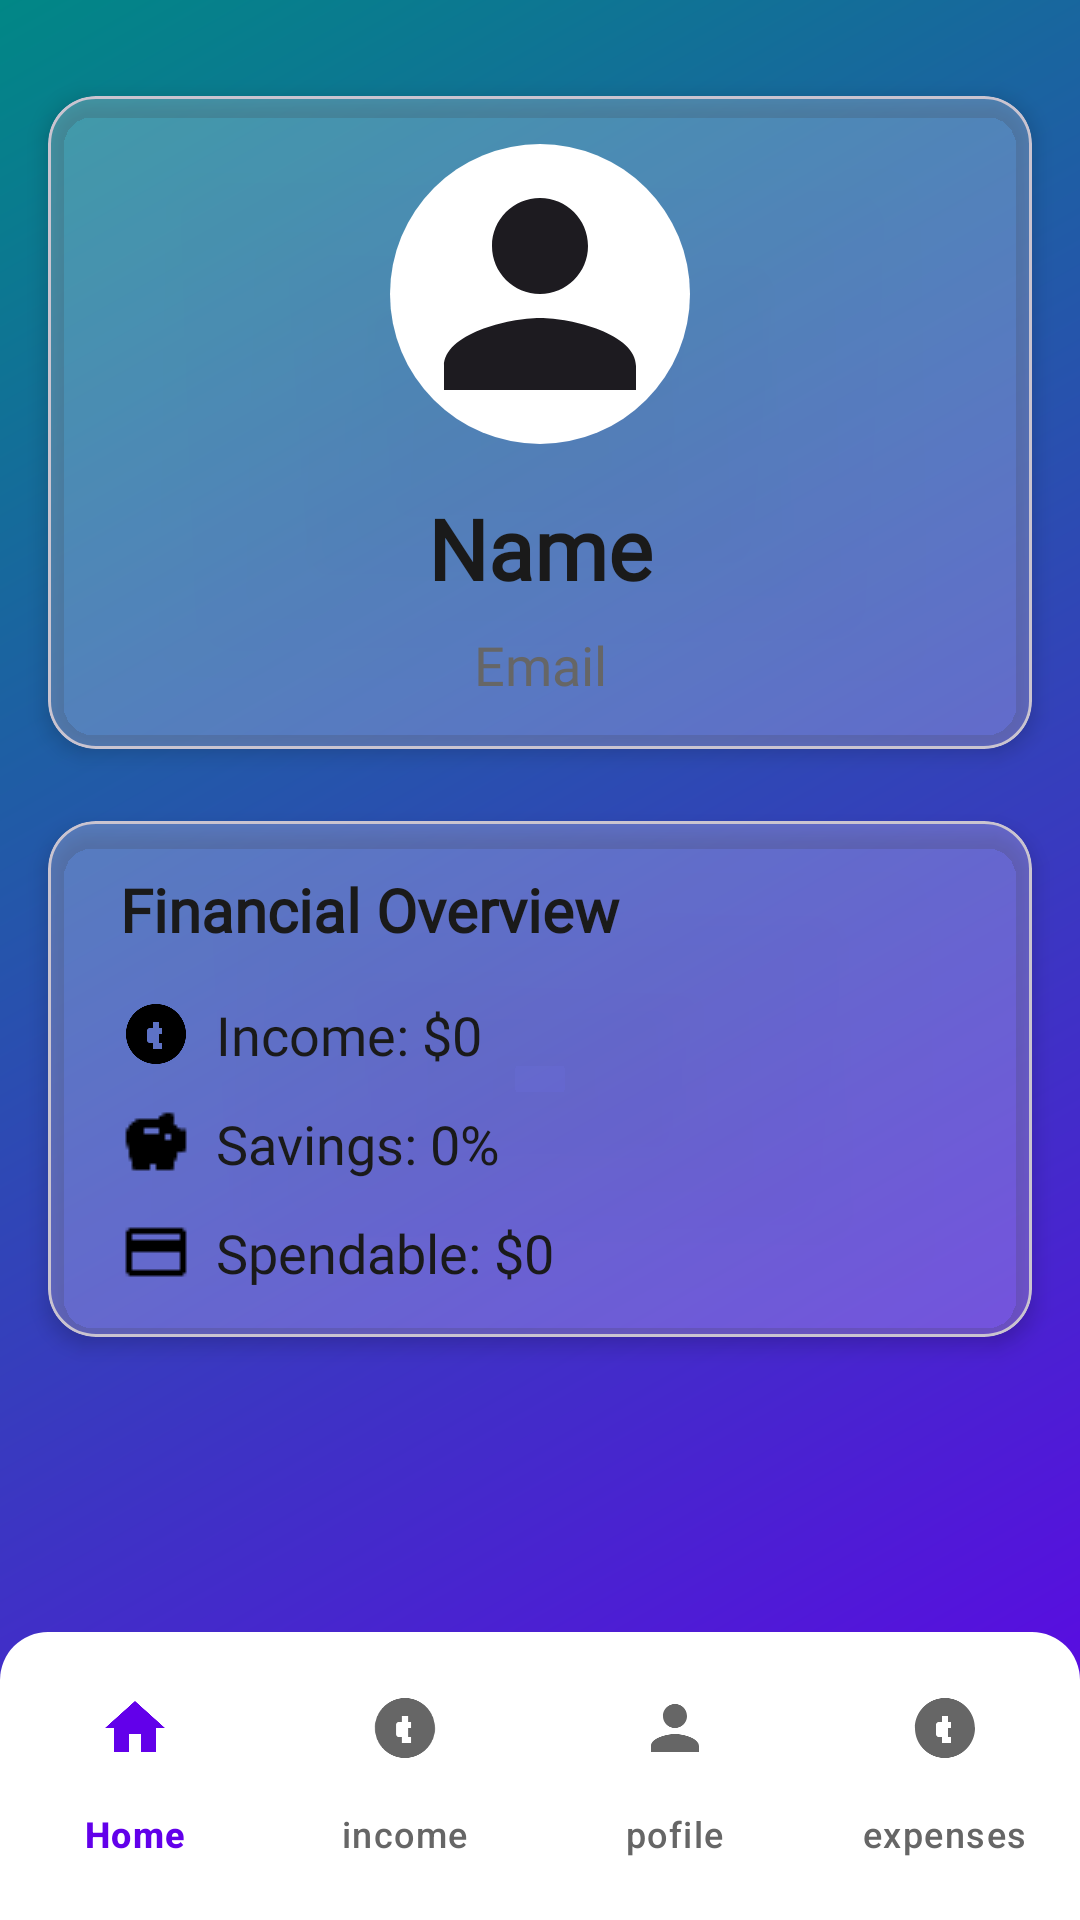

Layout XML and referenced resources for this Android screen:
<!-- AndroidManifest.xml: application theme Theme.EXPENSETRACKER -->
<!-- res/layout/activity_profile.xml -->
<?xml version="1.0" encoding="utf-8"?>
<androidx.constraintlayout.widget.ConstraintLayout
    xmlns:android="http://schemas.android.com/apk/res/android"
    xmlns:app="http://schemas.android.com/apk/res-auto"
    xmlns:tools="http://schemas.android.com/tools"
    android:id="@+id/main"
    android:layout_width="match_parent"
    android:layout_height="match_parent"
    android:background="@drawable/gradient_background"
    tools:context=".Profile">

    
    <ImageView
        android:id="@+id/background_image"
        android:layout_width="match_parent"
        android:layout_height="match_parent"
        android:scaleType="centerCrop"
        android:alpha="0.3"
        app:layout_constraintTop_toTopOf="parent"
        app:layout_constraintBottom_toBottomOf="parent"
        app:layout_constraintStart_toStartOf="parent"
        app:layout_constraintEnd_toEndOf="parent" />

    
    <com.google.android.material.card.MaterialCardView
        android:id="@+id/profile_card"
        android:layout_width="0dp"
        android:layout_height="wrap_content"
        app:cardCornerRadius="16dp"
        app:cardElevation="4dp"
        app:cardBackgroundColor="#80FFFFFF"
        app:layout_constraintTop_toTopOf="parent"
        app:layout_constraintStart_toStartOf="parent"
        app:layout_constraintEnd_toEndOf="parent"
        android:layout_marginTop="32dp"
        android:layout_marginHorizontal="16dp">

        <androidx.constraintlayout.widget.ConstraintLayout
            android:layout_width="match_parent"
            android:layout_height="wrap_content"
            android:padding="16dp">

            
            <ImageView
                android:id="@+id/profile_picture"
                android:layout_width="100dp"
                android:layout_height="100dp"
                android:src="@drawable/ic_profile"
                android:background="@drawable/circle_background"
                android:scaleType="centerCrop"
                android:contentDescription="Profile Picture"
                app:layout_constraintTop_toTopOf="parent"
                app:layout_constraintStart_toStartOf="parent"
                app:layout_constraintEnd_toEndOf="parent" />

            
            <TextView
                android:id="@+id/nameTextView"
                android:layout_width="wrap_content"
                android:layout_height="wrap_content"
                android:text="Name"
                android:textSize="28sp"
                android:textStyle="bold"
                android:textColor="@color/gray_dark"
                android:fontFamily="@font/poppins_bold"
                app:layout_constraintTop_toBottomOf="@id/profile_picture"
                app:layout_constraintStart_toStartOf="parent"
                app:layout_constraintEnd_toEndOf="parent"
                android:layout_marginTop="16dp" />

            
            <TextView
                android:id="@+id/emailTextView"
                android:layout_width="wrap_content"
                android:layout_height="wrap_content"
                android:text="Email"
                android:textSize="18sp"
                android:textColor="@color/gray_light"
                android:fontFamily="@font/poppins_regular"
                app:layout_constraintTop_toBottomOf="@id/nameTextView"
                app:layout_constraintStart_toStartOf="parent"
                app:layout_constraintEnd_toEndOf="parent"
                android:layout_marginTop="8dp" />

        </androidx.constraintlayout.widget.ConstraintLayout>
    </com.google.android.material.card.MaterialCardView>

    
    <com.google.android.material.card.MaterialCardView
        android:id="@+id/stats_card"
        android:layout_width="0dp"
        android:layout_height="wrap_content"
        app:cardCornerRadius="16dp"
        app:cardElevation="4dp"
        app:cardBackgroundColor="#80FFFFFF"
        app:layout_constraintTop_toBottomOf="@id/profile_card"
        app:layout_constraintStart_toStartOf="parent"
        app:layout_constraintEnd_toEndOf="parent"
        android:layout_marginTop="24dp"
        android:layout_marginHorizontal="16dp">

        <androidx.constraintlayout.widget.ConstraintLayout
            android:layout_width="match_parent"
            android:layout_height="wrap_content"
            android:padding="16dp">

            
            <TextView
                android:id="@+id/stats_header"
                android:layout_width="wrap_content"
                android:layout_height="wrap_content"
                android:text="Financial Overview"
                android:textSize="20sp"
                android:textStyle="bold"
                android:textColor="@color/gray_dark"
                android:fontFamily="@font/poppins_bold"
                app:layout_constraintTop_toTopOf="parent"
                app:layout_constraintStart_toStartOf="parent"
                android:layout_marginStart="8dp" />

            
            <ImageView
                android:id="@+id/income_icon"
                android:layout_width="24dp"
                android:layout_height="24dp"
                android:src="@drawable/ic_money"
                android:contentDescription="Income Icon"
                app:layout_constraintTop_toBottomOf="@id/stats_header"
                app:layout_constraintStart_toStartOf="parent"
                android:layout_marginTop="16dp"
                android:layout_marginStart="8dp" />

            <TextView
                android:id="@+id/incomeTextView"
                android:layout_width="wrap_content"
                android:layout_height="wrap_content"
                android:text="Income: $0"
                android:textSize="18sp"
                android:textColor="@color/gray_dark"
                android:fontFamily="@font/poppins_regular"
                app:layout_constraintTop_toBottomOf="@id/stats_header"
                app:layout_constraintStart_toEndOf="@id/income_icon"
                android:layout_marginTop="16dp"
                android:layout_marginStart="8dp" />

            
            <ImageView
                android:id="@+id/savings_icon"
                android:layout_width="24dp"
                android:layout_height="24dp"
                android:src="@drawable/ic_saving"
                android:contentDescription="Savings Icon"
                app:layout_constraintTop_toBottomOf="@id/incomeTextView"
                app:layout_constraintStart_toStartOf="parent"
                android:layout_marginTop="12dp"
                android:layout_marginStart="8dp" />

            <TextView
                android:id="@+id/savingsPercentTextView"
                android:layout_width="wrap_content"
                android:layout_height="wrap_content"
                android:text="Savings: 0%"
                android:textSize="18sp"
                android:textColor="@color/gray_dark"
                android:fontFamily="@font/poppins_regular"
                app:layout_constraintTop_toBottomOf="@id/incomeTextView"
                app:layout_constraintStart_toEndOf="@id/savings_icon"
                android:layout_marginTop="12dp"
                android:layout_marginStart="8dp" />

            
            <ImageView
                android:id="@+id/spendable_icon"
                android:layout_width="24dp"
                android:layout_height="24dp"
                android:src="@drawable/ic_spendable"
                android:contentDescription="Spendable Icon"
                app:layout_constraintTop_toBottomOf="@id/savingsPercentTextView"
                app:layout_constraintStart_toStartOf="parent"
                android:layout_marginTop="12dp"
                android:layout_marginStart="8dp" />

            <TextView
                android:id="@+id/spendableMoneyTextView"
                android:layout_width="wrap_content"
                android:layout_height="wrap_content"
                android:text="Spendable: $0"
                android:textSize="18sp"
                android:textColor="@color/gray_dark"
                android:fontFamily="@font/poppins_regular"
                app:layout_constraintTop_toBottomOf="@id/savingsPercentTextView"
                app:layout_constraintStart_toEndOf="@id/spendable_icon"
                android:layout_marginTop="12dp"
                android:layout_marginStart="8dp" />

        </androidx.constraintlayout.widget.ConstraintLayout>
    </com.google.android.material.card.MaterialCardView>

    
    <com.google.android.material.bottomnavigation.BottomNavigationView
        android:id="@+id/bottom_nav"
        android:layout_width="0dp"
        android:layout_height="wrap_content"
        android:background="@drawable/bottom_nav_background"
        app:elevation="8dp"
        app:itemIconTint="@color/nav_item_tint"
        app:itemTextColor="@color/nav_item_tint"
        app:labelVisibilityMode="labeled"
        app:menu="@menu/bottom_nav_menu"
        app:layout_constraintBottom_toBottomOf="parent"
        app:layout_constraintStart_toStartOf="parent"
        app:layout_constraintEnd_toEndOf="parent" />

</androidx.constraintlayout.widget.ConstraintLayout>
<!-- resources referenced by this layout -->
<resources>
  <color name="gray_dark">#1A1A1A</color>
  <color name="gray_light">#666666</color>
  <!-- drawable bottom_nav_background (drawable) -->
  <?xml version="1.0" encoding="utf-8"?>
  <shape xmlns:android="http://schemas.android.com/apk/res/android">
      <solid android:color="@color/white" />
      <corners android:topLeftRadius="16dp" android:topRightRadius="16dp" />
      <padding android:top="8dp" android:bottom="8dp" />
  </shape>
  <!-- drawable circle_background (drawable) -->
  <?xml version="1.0" encoding="utf-8"?>
  <shape xmlns:android="http://schemas.android.com/apk/res/android">
      <solid android:color="@color/white" />
      <corners android:radius="60dp" /> 
      <padding android:left="2dp" android:top="2dp" android:right="2dp" android:bottom="2dp" />
  </shape>
  <!-- drawable gradient_background (drawable) -->
  <?xml version="1.0" encoding="utf-8"?>
  <shape xmlns:android="http://schemas.android.com/apk/res/android">
      <gradient
          android:startColor="@color/purple_500"
          android:endColor="@color/teal_700"
          android:angle="135" />
  </shape>
  <!-- drawable ic_money (drawable) -->
  <vector xmlns:android="http://schemas.android.com/apk/res/android"
      android:width="24dp"
      android:height="24dp"
      android:viewportWidth="24"
      android:viewportHeight="24">
      <path
          android:fillColor="#000000"
          android:pathData="M12,2C6.48,2 2,6.48 2,12s4.48,10 10,10 10,-4.48 10,-10S17.52,2 12,2zM13,17h-2v-2h-1c-0.55,0 -1,-0.45 -1,-1v-3c0,-0.55 0.45,-1 1,-1h1V8h2v2h1v2h-1v3h1v2z" />
  </vector>
  <!-- drawable ic_profile (drawable) -->
  <vector xmlns:android="http://schemas.android.com/apk/res/android"
      android:width="24dp"
      android:height="24dp"
      android:viewportWidth="24"
      android:viewportHeight="24">
      <path
          android:fillColor="?attr/colorOnBackground"
          android:pathData="M12,12c2.21,0 4,-1.79 4,-4s-1.79,-4 -4,-4 -4,1.79 -4,4 1.79,4 4,4zM12,14c-2.67,0 -8,1.34 -8,4v2h16v-2c0,-2.66 -5.33,-4 -8,-4z"/>
  </vector>
  <!-- drawable ic_saving: png bitmap (drawable, 328 bytes) -->
  <!-- drawable ic_spendable: png bitmap (drawable, 174 bytes) -->
  <style name="Theme.EXPENSETRACKER" parent="Base.Theme.EXPENSETRACKER" />
  <color name="white">#FFFFFF</color>
  <color name="purple_500">#6200EA</color>
  <color name="teal_700">#018786</color>
  <style name="Base.Theme.EXPENSETRACKER" parent="Theme.Material3.DayNight.NoActionBar">
          
          <item name="colorPrimary">@color/purple_500</item>
          <item name="colorPrimaryVariant">@color/purple_700</item>
          <item name="colorOnPrimary">@color/white</item>
          <item name="colorSecondary">@color/teal_200</item>
          <item name="colorSecondaryVariant">@color/teal_700</item>
          <item name="colorOnSecondary">@color/black</item>
          <item name="colorSurface">@color/white</item>
          <item name="colorOnSurface">@color/gray_dark</item>
  
          
          <item name="android:statusBarColor">@color/purple_500</item>
          <item name="android:windowLightStatusBar">false</item>
  
          
          <item name="android:windowBackground">@drawable/gradient_background</item>
  
          
          <item name="android:textColorPrimary">@color/gray_dark</item>
          <item name="android:textColorSecondary">@color/gray_light</item>
  
          
          <item name="materialButtonStyle">@style/AppButton</item>
      </style>
  <color name="purple_700">#3700B3</color>
  <color name="teal_200">#03DAC5</color>
  <color name="black">#000000</color>
  <style name="AppButton" parent="Widget.MaterialComponents.Button">
          <item name="cornerRadius">12dp</item>
          <item name="android:textColor">@color/white</item>
          <item name="backgroundTint">@color/purple_500</item>
      </style>
</resources>
